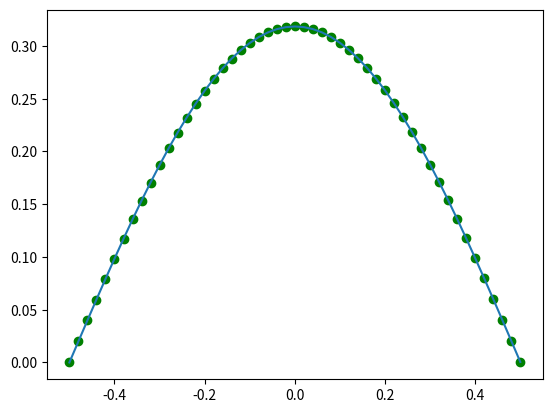

Python code for this plot: (Note: this script raises an exception after producing the figure.)
#name = gaurav chandra
#rollno = 2020phy1122

#Plotting the scrodinger equation and finding out the eigenvalues of a given particle in a box.

import numpy as np
import matplotlib.pyplot as plt
from scipy.constants import hbar,m_e
import scipy.integrate as inte

def func_vector(inde,dep,e):  #inde is z and dep is [u,m] ,here m = du/dz
    
    dU_dZI = dep[1]

    dY_dZI = -1*e*dep[0]

    f_vector = np.array([dU_dZI,dY_dZI])
    
    return f_vector


def rk4(ini_cond,inde_f,func,N,e):  #RK4 METHOD for solving simulatenous differential equation
    h = (inde_f - ini_cond[0])/(N)       
    time_vect = np.array([ini_cond[0]])
    a = []
    for i in range(1,len(ini_cond)):
        a.append(ini_cond[i])
    y_vect = np.array(a).reshape(len(ini_cond)-1,1)
    
    for i in range(N):
        m1_vect = h*func(time_vect[i],y_vect[:,i],e)
        m2_vect = h*func(time_vect[i] + (h/2),y_vect[:,i] + (m1_vect/2),e)
        m3_vect = h*func(time_vect[i] + (h/2),y_vect[:,i] + (m2_vect/2),e)
        m4_vect = h*func(time_vect[i] + h,y_vect[:,i]+m3_vect,e)
        mrk4 = (1/6)*(m1_vect + 2*m2_vect + 2*m3_vect + m4_vect)
        t = time_vect[i] + h
        t_vect = np.append(time_vect,t)
        time_vect = t_vect
        y_next = y_vect[:,i] + mrk4
        Y = []
        for j in range(len(y_vect)):
            y = np.append(y_vect[j],y_next[j])
            Y.append(y)
        y_vect = np.array(Y)
    return [time_vect,y_vect]

def Rk4(ini_cond,inde_f,func,N,e):  #RK4 METHOD for solving simulatenous differential equation
    h = (inde_f - ini_cond[0])/(N)       
    indep =[ini_cond[0]]
    dep1 = [ini_cond[1]]
    dep2 = [ini_cond[2]]
    for i in range(N):
        m1 = h*func(indep[i],[dep1[i],dep2[i]],e)
        
        m2 = h*func(indep[i] + (h/2),[dep1[i] + (m1[0]/2),dep2[i]+(m1[1]/2)],e)
        
        m3 = h*func(indep[i] + (h/2),[dep1[i] + (m2[0]/2),dep2[i]+(m2[1]/2)],e)
        
        m4 = h*func(indep[i] + h,[dep1[i]+m3[0],dep2[i]+m3[1]],e)
        
        mrk4 = (1/6)*(m1 + 2*m2 + 2*m3 + m4)
        
        indep.append(indep[i]+h)
        dep1.append(dep1[i]+mrk4[0])
        dep2.append(dep2[i]+mrk4[1])

    return [indep,[dep1,dep2]]



def MySimp(x,y):  #x here is the array of independent variable  and y for dependent variable
    # calculating step size
    h = abs((x[-1] - x[0]) / len(x))
    
    simpint = y[0] + y[-1]
    
    for i in range(1,len(x)):
        
        if i%2 == 0:
            simpint = simpint + 2 * y[i]
        else:
            simpint = simpint + 4 * y[i]          
    
    # multiply h/2 with the obtained integration to get Simpson integration 
    simpint =simpint * h/3
    
    return simpint

def normalize(wavefx,wavefy,int_method):  #this function returns list including normalisation constant and 
                                          #normalised eigen function
    I = inte.simps(wavefy**2,wavefx)
    A = (I)**(-1/2)
    
    return [A,A*wavefy]

sol_1 = rk4([-0.5,0,1],0.5,func_vector,50,9.86)
sol_2 = Rk4([-0.5,0,1],0.5,func_vector,50,9.86)

plt.plot(sol_1[0],sol_1[1][0])
plt.scatter(sol_2[0],sol_2[1][0],c = 'g')
plt.show()
#PROGRAMMING 


def plots(e,title,u_dash_f = [1,5],n = 1):
    indep_f = 1/2  #final independent value
    ini_cond_1 = [-1/2,0,u_dash_f[0]]      #here -1/2 is initial z(indep),0 is u(-1/2) and 1 is u'(-1/2)
    ini_cond_2 = [-1/2,0,u_dash_f[1]]
    
    sol_1_1 = rk4(ini_cond_1,indep_f,func_vector,50,e)
    sol_1_1_norm = normalize(sol_1_1[0], sol_1_1[1][0], MySimp)
    
    sol_1_2 = rk4(ini_cond_2,indep_f,func_vector,50,e)
    sol_1_2_norm = normalize(sol_1_2[0], sol_1_2[1][0], MySimp)
    if n % 2 == 0 : #even n
    
        anal_1 =  np.sin((n)*np.pi*sol_1_1[0])
        anal_1_norm = normalize(sol_1_1[0], anal_1, MySimp)[1]
        anal_2 =  np.sin((n)*np.pi*sol_1_2[0])
        anal_2_norm = normalize(sol_1_2[0], anal_2, MySimp)[1]
    
    else : #odd n
        anal_1 =  np.cos((n)*np.pi*sol_1_1[0])
        anal_1_norm = normalize(sol_1_1[0], anal_1, MySimp)[1]
        anal_2 =  np.cos((n)*np.pi*sol_1_2[0])
        anal_2_norm = normalize(sol_1_2[0], anal_2, MySimp)[1]
    
    
    
    fig, axs = plt.subplots(1,2)
    axs[0].plot(sol_1_1[0],sol_1_1_norm[1],linewidth = 4,label = "computed")
    axs[0].plot(sol_1_1[0],anal_1_norm,linewidth = 2,label = "analytical")
    axs[1].plot(sol_1_2[0],sol_1_2_norm[1],linewidth = 4,label = "computed")
    axs[1].plot(sol_1_2[0],anal_2_norm,linewidth = 2,label = "analytical")
    axs[0].set_xlabel("X / L ")
    axs[0].set_ylabel("U(X / L)")
    axs[1].set_xlabel("X / L")
    axs[1].set_ylabel("U(X / L)")
    
    axs[0].set_title("PLOT FOR u'(-1/2) = "+str(ini_cond_1[-1]))
    axs[1].set_title("PLOT FOR u'(-1/2) = "+str(ini_cond_2[-1]))
    axs[0].grid()
    axs[1].grid()
    axs[0].legend()
    axs[1].legend()
    plt.suptitle(title)
    plt.tight_layout()
    plt.show()
  
    
def partd(n = 1,tol = 0.5*10**(-5)):
    L = 2*10**(-10)
    E = 0
    a = (n**2-0.1) * np.pi**2
    b = (n**2+0.1) * np.pi**2
    h = (b-a)/100
    arr = np.arange(a, b+h,h)
    for e in arr:
        ini_cond = [-1/2,0,1]      #here -1/2 is initial z(indep),0 is u(-1/2) and 1 is u'(-1/2)
        indep_f = 1/2
        sol_1_1 = rk4(ini_cond,indep_f,func_vector,50,e)
        sol_1_1_norm = normalize(sol_1_1[0], sol_1_1[1][0], MySimp)[1]
        
        if abs(sol_1_1_norm[-1]) < tol:
            E = e
            break
        
    print("The Eigenvalue of the dimentionless schrodinger equation is ",E)
    if n == 1:
        plots(E,"PLOT FOR GROUND STATE NORMALISED EIGEN FUNCTION FOR e = "+str(np.round(E,3)),n= n)
    elif n==2:
        plots(E,"PLOT FOR FIRST EXCITATION STATE NORMALISED EIGEN FUNCTION FOR e = "+str(np.round(E,3)),u_dash_f = [-1,-5],n = n)
    else : 
        plots(E,"PLOT FOR " + str(n-1)+ " EXCITATION STATE NORMALISED EIGEN FUNCTION FOR e = "+str(np.round(E,3)),u_dash_f = [-1,-5],n = n)
    
    E_dash = E*(hbar)**2/(2*m_e*(L**2))
    print("The Eigenvalue of the dimentionless schrodinger equation is",E_dash," eV")
    

if __name__ == "__main__":
#part b
    e = 8
    plots(e, "PLOT FOR X VS U(X) FOR e ="+str(e))
#part c    
    e = 11
    plots(e, "PLOT FOR X VS U(X) FOR e ="+str(e))
    
#part d
    print("--:THE GROUND STATE:--")
    print('')
    partd()
    print('')
#part e
    print("--:THE FIRST EXCITATION STATE:--")
    print('')
    partd(n=2,tol = 0.5*10**(-4))
    